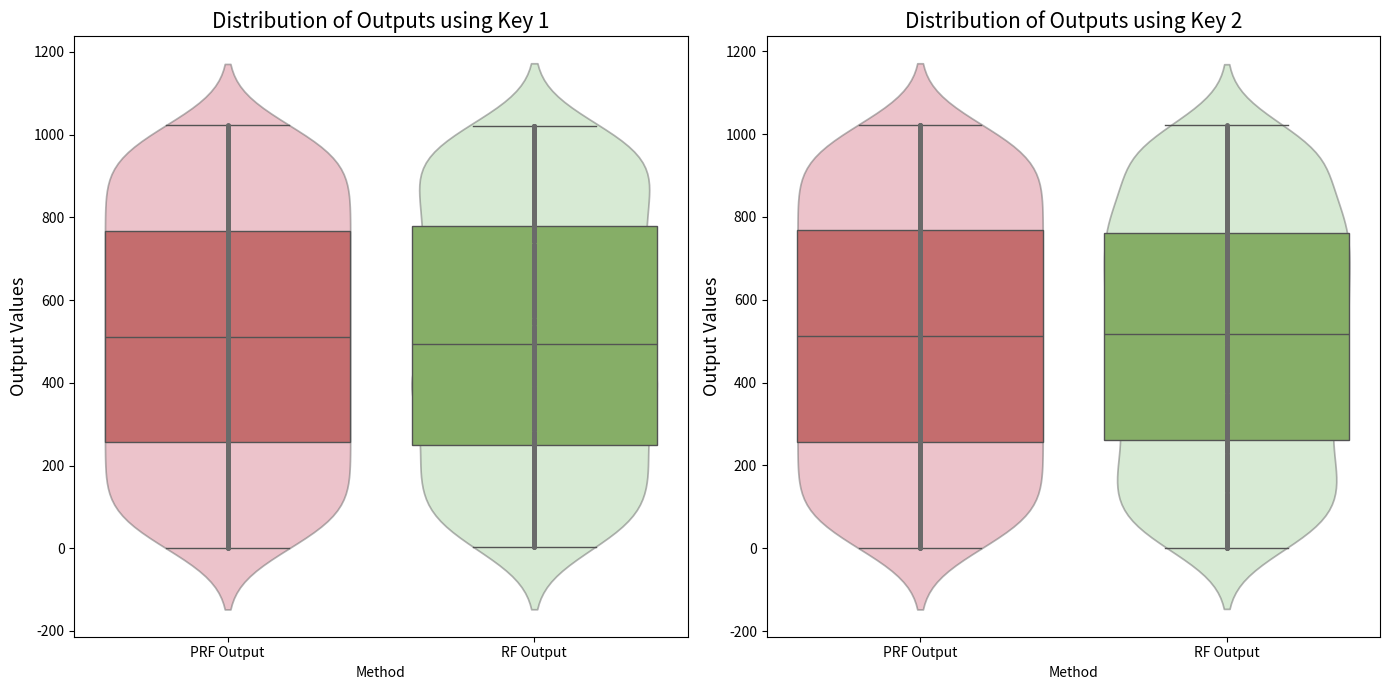

This chart was generated by the following Python code:
import seaborn as sns
import matplotlib.pyplot as plt
import numpy as np
import pandas as pd

# Generate random keys
key1 = np.random.randint(0, 2**10, size=1)
key2 = np.random.randint(0, 2**10, size=1)

# Define a simple PRF using an XOR operation
def prf(x, k):
    # XOR the input with the key
    return np.bitwise_xor(x, k)

# Define a truly random function (RF)
def rf(x, y_space):
    # Choose a random output from the output space for each input
    return np.random.choice(y_space, size=x.shape)

# Define input and output spaces
input_space1 = np.arange(2**10)
output_space = np.arange(2**10)

# Compute the PRF and RF outputs
prf_output1 = prf(input_space1, key1)
rf_output1 = rf(input_space1, output_space)

prf_output2 = prf(input_space1, key2)
rf_output2 = rf(input_space1, output_space)

# prf_output1 = np.array([prf(x, key1) for x in input_space1])
# rf_output1 = np.array([rf(x, output_space) for x in input_space1])

# prf_output2 = np.array([prf(x, key2) for x in input_space1])
# rf_output2 = np.array([rf(x, output_space) for x in input_space1])


# Convert the data to a long-form DataFrame for Seaborn
df1 = pd.DataFrame({'Input Space': input_space1, 'PRF Output': prf_output1, 'RF Output': rf_output1})
df1_melted = df1.melt('Input Space', var_name='Method', value_name='Output')

df2 = pd.DataFrame({'Input Space': input_space1, 'PRF Output': prf_output2, 'RF Output': rf_output2})
df2_melted = df2.melt('Input Space', var_name='Method', value_name='Output')

# Create a figure with specified figure size
plt.figure(figsize=(14, 7))

# Boxplot and violin plot for the first set of data using key1
plt.subplot(1, 2, 1)
sns.boxplot(x='Method', y='Output', data=df1_melted, palette=["#D35E60", "#84BA5B"], showfliers=False)
sns.violinplot(x='Method', y='Output', data=df1_melted, palette=["#E87A90", "#ABDDA4"], inner='point', alpha=0.5)
plt.title('Distribution of Outputs using Key 1', fontsize=15)
plt.ylabel('Output Values', fontsize=13)

# Boxplot and violin plot for the second set of data using key2
plt.subplot(1, 2, 2)
sns.boxplot(x='Method', y='Output', data=df2_melted, palette=["#D35E60", "#84BA5B"], showfliers=False)
sns.violinplot(x='Method', y='Output', data=df2_melted, palette=["#E87A90", "#ABDDA4"], inner='point', alpha=0.5)
plt.title('Distribution of Outputs using Key 2', fontsize=15)
plt.ylabel('Output Values', fontsize=13)

# Adjust layout and show plot
plt.tight_layout()
plt.show()